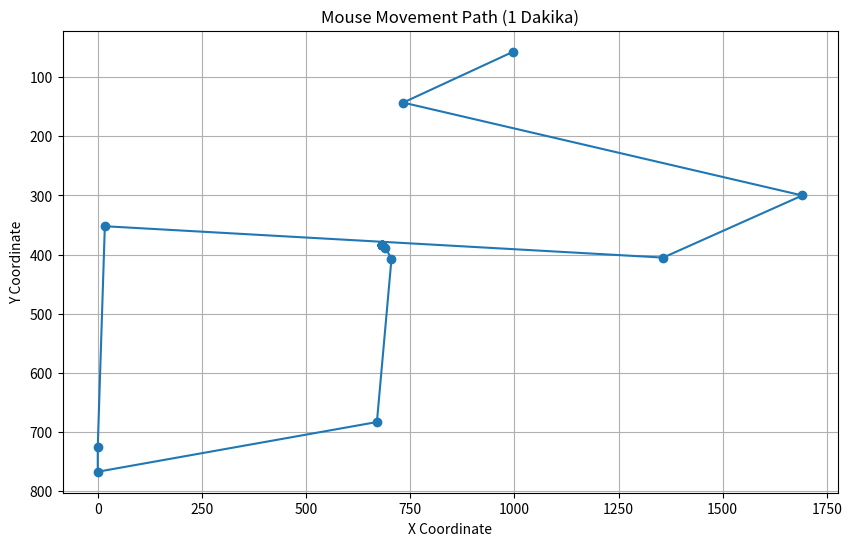

Python code for this plot:
import matplotlib.pyplot as plt

# Örnek X-Y koordinatları (1 dakikalık fare hareketi)
x_coords = [683,683,683,683,683,683,683,683,683,683,690,705,670,0,0,17,1357,1691,733,997]
y_coords = [384,384,384,384,384,384,384,384,384,384,388,407,683,767,725,352,405,300,143,57]

# Grafik çizimi
plt.figure(figsize=(10, 6))
plt.plot(x_coords, y_coords, marker='o', linestyle='-')
plt.title("Mouse Movement Path (1 Dakika)")
plt.xlabel("X Coordinate")
plt.ylabel("Y Coordinate")
plt.gca().invert_yaxis()  # ekranlara uygun yön
plt.grid(True)
plt.show()